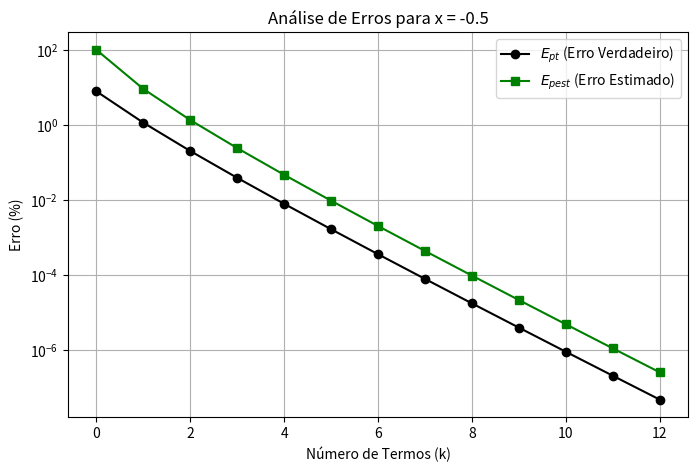
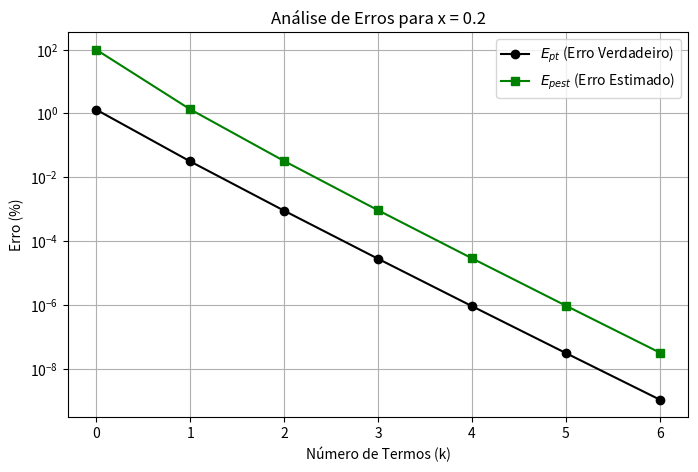
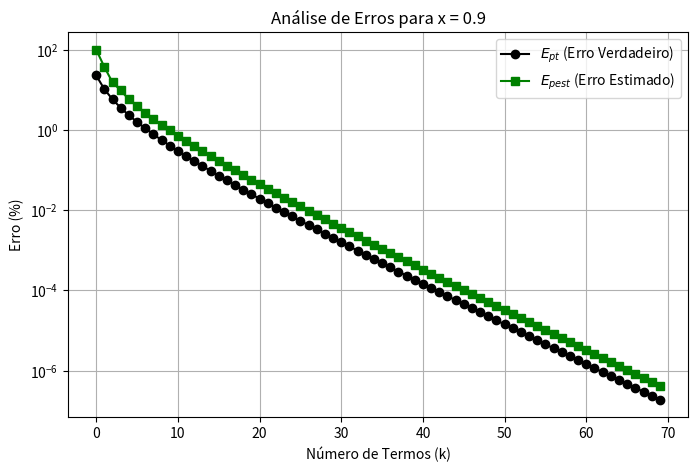

The matplotlib source for these figures, in order:
import math
import matplotlib.pyplot as plt
import numpy as np


x_lista = [-0.5, 0.2, 0.9]

n = 8
epest = 100
eppara = 0.5*10**(2-n)


for x in x_lista:
    u = math.atan(x)
    soma = 0
    v_old = 0
    epest = 100
    k = 0
    EPT = []
    EPEST = []
    contador = []

    while epest > eppara:
        termo = ((-1)**k * x**(2*k + 1)) / (2*k + 1)
        soma += termo
        ept = abs((u - soma)/u)*100
        EPT.append(ept)
        if k > 0:
            epest = abs((soma - v_old)/soma)*100
            EPEST.append(epest)
        else:
            EPEST.append(100)


        contador.append(k)
        v_old = soma
        k += 1



    print(f"\nResultados para x = {x}:")
    print(f"Valor real: {u:.10f}")
    print(f"Estimativa: {soma:.10f}")
    print(f"Termos usados: {k}")

    plt.figure(figsize=(8, 5))
    plt.plot(contador, EPT, 'k-o', label='$E_{pt}$ (Erro Verdadeiro)')
    plt.plot(contador, EPEST, 'g-s', label='$E_{pest}$ (Erro Estimado)')
            
    plt.title(f'Análise de Erros para x = {x}')
    plt.xlabel('Número de Termos (k)')
    plt.ylabel('Erro (%)')
    plt.yscale('log')
    plt.grid(True, which="both", ls="-")
    plt.legend()
    plt.show()
